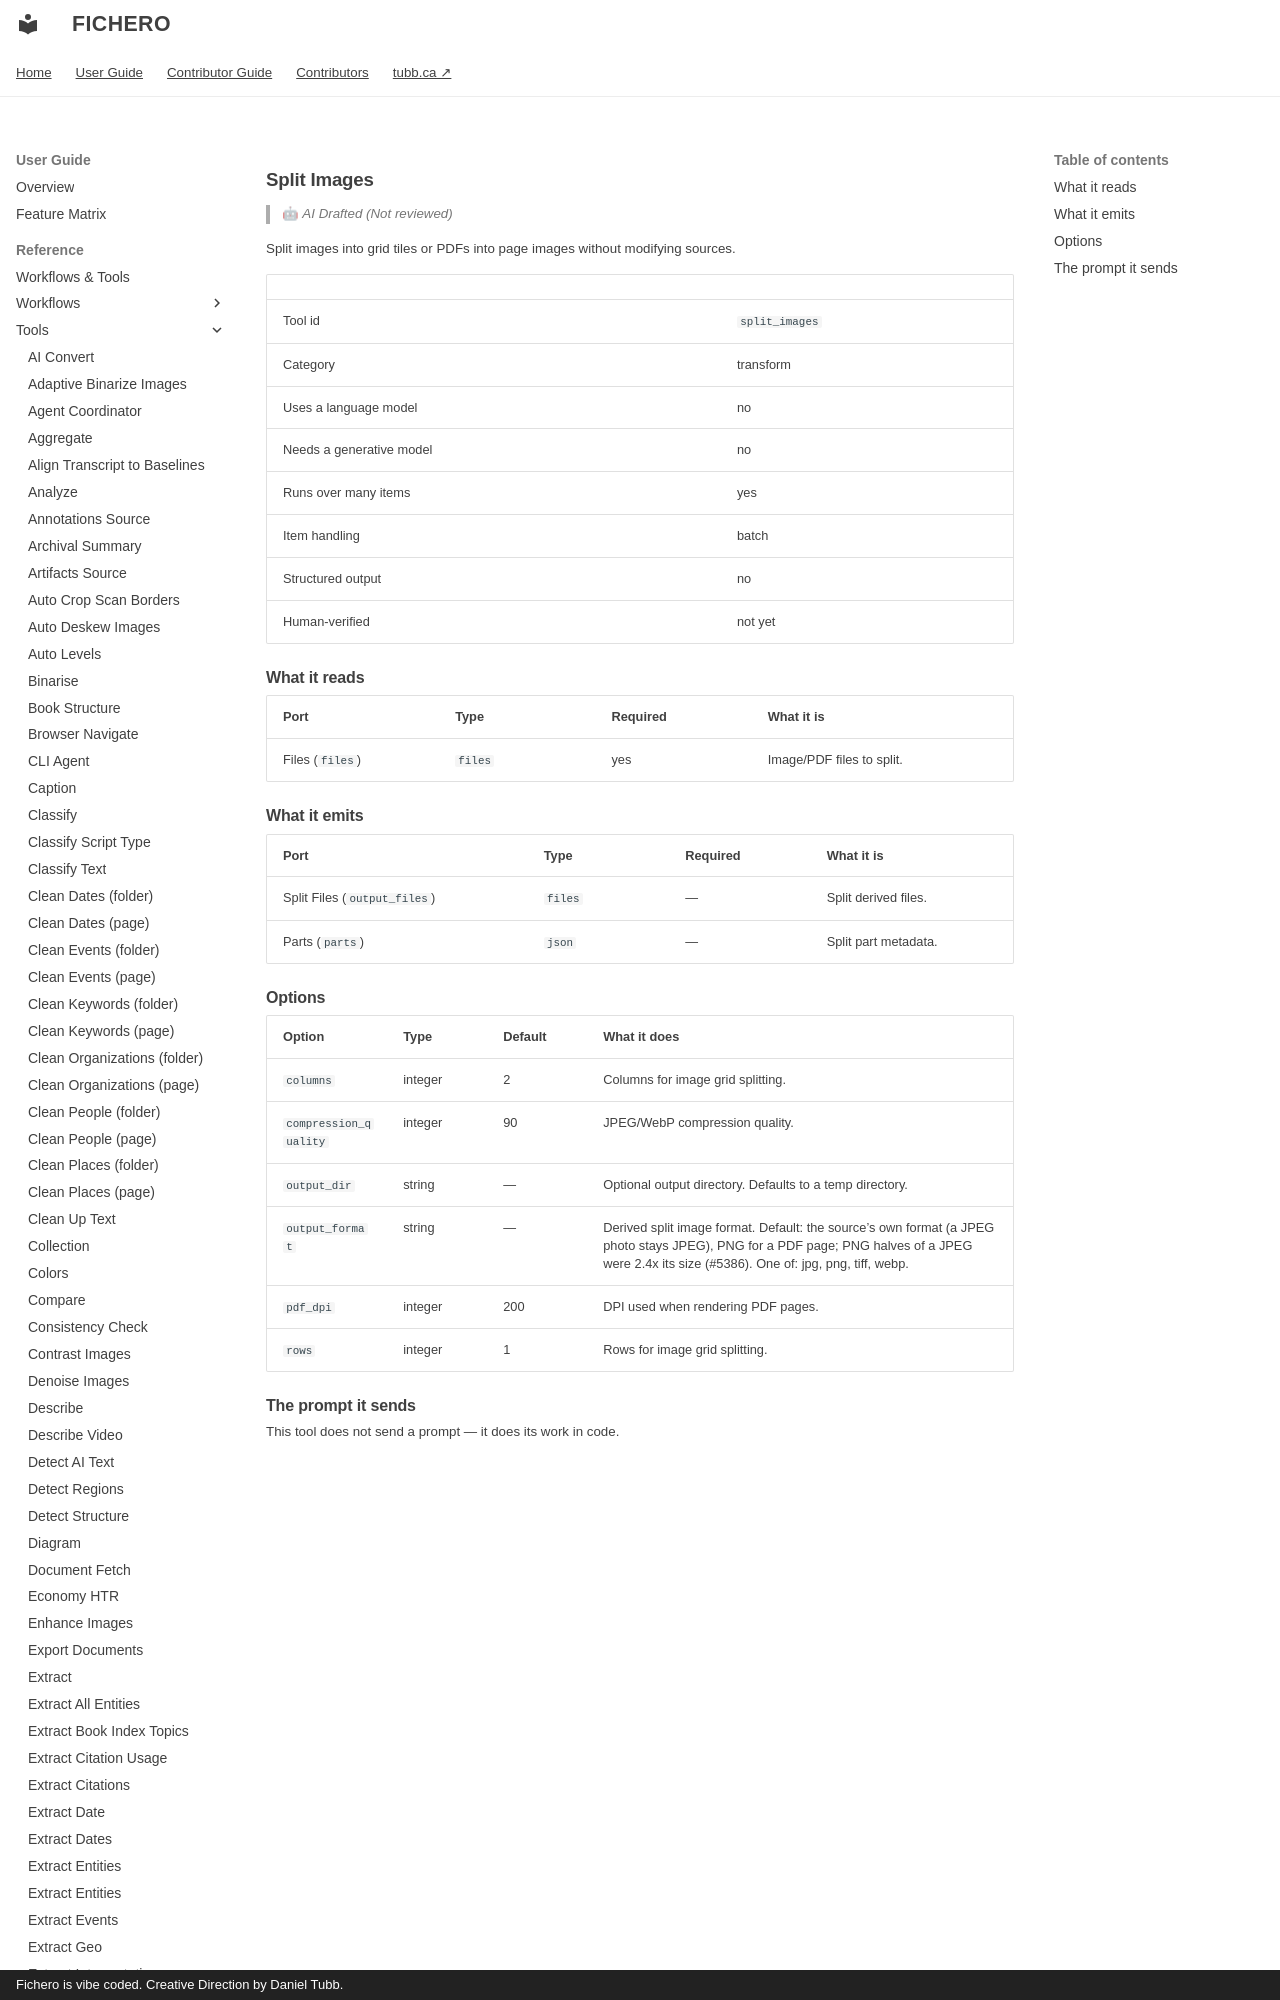

repository: dtubb/fichero · page: reference_manual/tool_references/tools/split_images/index.html · generator: mkdocs · copyright: Fichero is vibe coded. Creative Direction by Daniel Tubb.

<!-- GENERATED by scripts/generate_capability_reference.py — do not edit by hand. -->

# Split Images

> 🤖 *AI Drafted (Not reviewed)*

Split images into grid tiles or PDFs into page images without modifying sources.

| | |
| --- | --- |
| Tool id | `split_images` |
| Category | transform |
| Uses a language model | no |
| Needs a generative model | no |
| Runs over many items | yes |
| Item handling | batch |
| Structured output | no |
| Human-verified | not yet |

## What it reads

| Port | Type | Required | What it is |
| --- | --- | --- | --- |
| Files (`files`) | `files` | yes | Image/PDF files to split. |
